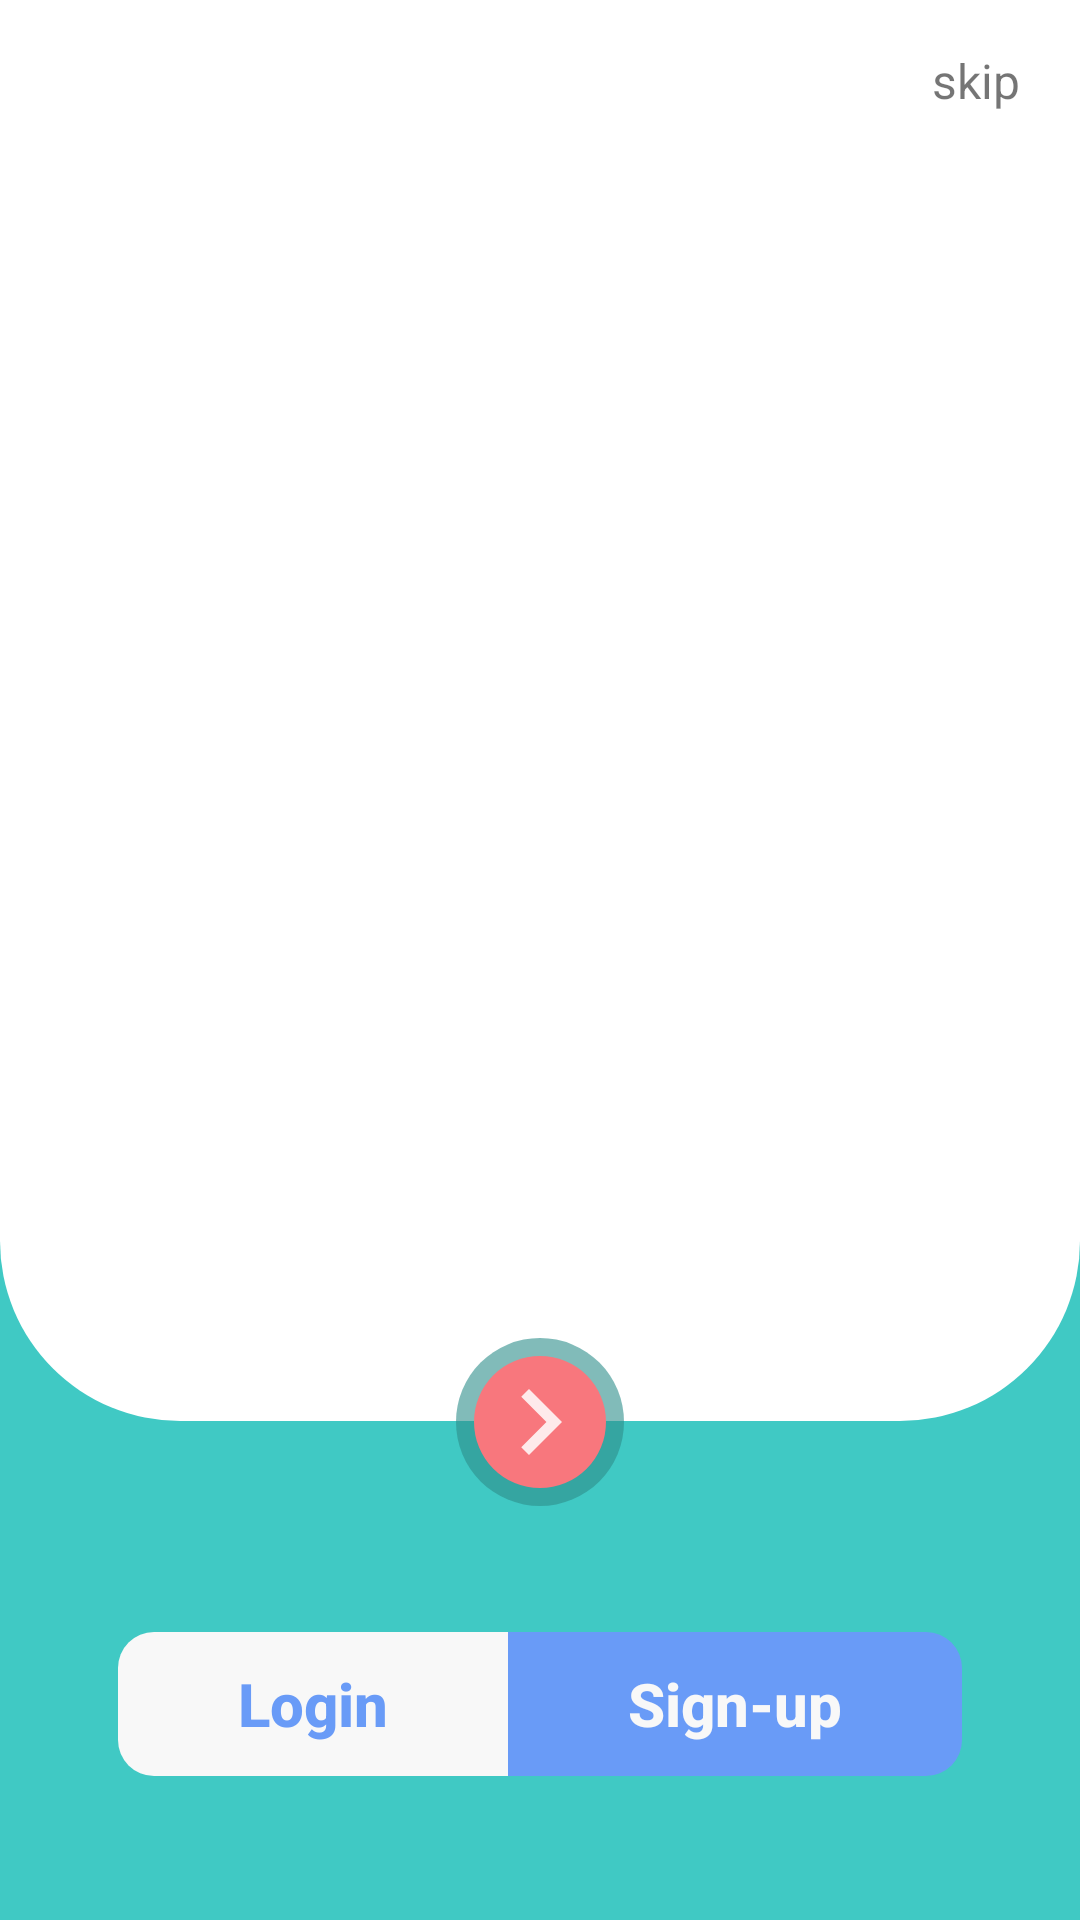

Android layout source for this screen:
<!-- AndroidManifest.xml: application theme Theme.PersonalFinanceApp -->
<!-- res/layout/fragment_welcome01.xml -->
<?xml version="1.0" encoding="utf-8"?>
<androidx.constraintlayout.widget.ConstraintLayout xmlns:android="http://schemas.android.com/apk/res/android"
    xmlns:app="http://schemas.android.com/apk/res-auto"
    xmlns:tools="http://schemas.android.com/tools"
    android:layout_width="match_parent"
    android:layout_height="match_parent"
    android:background="@color/primary_color"
    tools:context=".presentation.fragments.welcome.WelcomeFragment01">

    <androidx.viewpager2.widget.ViewPager2
        android:id="@+id/vp_on_boarding"
        android:layout_width="match_parent"
        android:layout_height="0dp"
        android:background="@drawable/view_pager_background"
        app:layout_constraintBottom_toTopOf="@+id/view_center_of_next"
        app:layout_constraintTop_toTopOf="parent" />

    <androidx.appcompat.widget.LinearLayoutCompat
        android:id="@+id/indicators_container"
        android:layout_width="wrap_content"
        android:layout_height="wrap_content"
        android:layout_marginStart="20dp"
        android:layout_marginTop="20dp"
        android:orientation="horizontal"
        app:layout_constraintStart_toStartOf="parent"
        app:layout_constraintTop_toTopOf="parent" />

    <androidx.appcompat.widget.AppCompatTextView
        android:id="@+id/txt_skip"
        android:layout_width="wrap_content"
        android:layout_height="wrap_content"
        android:layout_marginTop="16dp"
        android:layout_marginEnd="20dp"
        android:text="@string/skip"
        android:textSize="16sp"
        app:layout_constraintEnd_toEndOf="parent"
        app:layout_constraintTop_toTopOf="parent" />

    <View
        android:layout_width="56dp"
        android:layout_height="56dp"
        android:background="@drawable/ic_outer_background"
        app:layout_constraintBottom_toBottomOf="@+id/img_next"
        app:layout_constraintEnd_toEndOf="@id/img_next"
        app:layout_constraintStart_toStartOf="@id/img_next"
        app:layout_constraintTop_toTopOf="@+id/img_next" />

    <View
        android:id="@+id/view_center_of_next"
        android:layout_width="1dp"
        android:layout_height="1dp"
        app:layout_constraintBottom_toBottomOf="@+id/img_next"
        app:layout_constraintEnd_toEndOf="@id/img_next"
        app:layout_constraintStart_toStartOf="@id/img_next"
        app:layout_constraintTop_toTopOf="@+id/img_next" />

    <ImageView
        android:id="@+id/img_next"
        android:layout_width="44dp"
        android:layout_height="44dp"
        android:layout_marginBottom="48dp"
        android:background="@drawable/icon_background"
        android:src="@drawable/ic_right"
        app:layout_constraintBottom_toTopOf="@+id/container_buttons"
        app:layout_constraintEnd_toEndOf="parent"
        app:layout_constraintStart_toStartOf="parent"
        app:tint="@color/white" />


    <androidx.appcompat.widget.LinearLayoutCompat
        android:id="@+id/container_buttons"
        android:layout_width="wrap_content"
        android:layout_height="wrap_content"
        android:layout_marginBottom="48dp"
        android:orientation="horizontal"
        app:layout_constraintBottom_toBottomOf="parent"
        app:layout_constraintEnd_toEndOf="parent"
        app:layout_constraintStart_toStartOf="parent">

        <androidx.appcompat.widget.AppCompatButton
            android:id="@+id/btn_login"
            android:layout_width="wrap_content"
            android:layout_height="48dp"
            android:background="@drawable/btn_login"
            android:paddingStart="40dp"
            android:paddingEnd="40dp"
            android:stateListAnimator="@null"
            android:text="@string/login"
            android:textAllCaps="false"
            android:textColor="@color/light_blue"
            android:textSize="20sp"
            android:textStyle="bold" />

        <androidx.appcompat.widget.AppCompatButton
            android:id="@+id/btn_signup"
            android:layout_width="wrap_content"
            android:layout_height="48dp"
            android:background="@drawable/btn_signup"
            android:paddingStart="40dp"
            android:paddingEnd="40dp"
            android:stateListAnimator="@null"
            android:text="@string/sign_up"
            android:textAllCaps="false"
            android:textColor="@color/light_gray_2"
            android:textSize="20sp"
            android:textStyle="bold" />
    </androidx.appcompat.widget.LinearLayoutCompat>


</androidx.constraintlayout.widget.ConstraintLayout>
<!-- resources referenced by this layout -->
<resources>
  <color name="light_blue">#699BF7</color>
  <color name="light_gray_2">#F8F8F8</color>
  <color name="primary_color">#40C9C4</color>
  <color name="white">#FFFFFFFF</color>
  <!-- drawable btn_login (drawable) -->
  <?xml version="1.0" encoding="utf-8"?>
  <shape xmlns:android="http://schemas.android.com/apk/res/android"
      android:shape="rectangle">
  
      <solid android:color="@color/light_gray_2"/>
      <size
          android:width="96dp"
          android:height="48dp" />
      <corners
          android:topLeftRadius="12dp"
          android:bottomLeftRadius="12dp"/>
  
  </shape>
  <!-- drawable btn_signup (drawable) -->
  <?xml version="1.0" encoding="utf-8"?>
  <shape xmlns:android="http://schemas.android.com/apk/res/android"
      android:shape="rectangle">
  
      <solid android:color="@color/light_blue"/>
      <size
          android:width="96dp"
          android:height="48dp" />
      <corners
          android:topRightRadius="12dp"
          android:bottomRightRadius="12dp"
          />
  
  </shape>
  <!-- drawable ic_outer_background (drawable) -->
  <?xml version="1.0" encoding="utf-8"?>
  <shape xmlns:android="http://schemas.android.com/apk/res/android"
      android:shape="oval">
  
      <solid android:color="@color/primary_dark_color"/>
  
  </shape>
  <!-- drawable ic_right (drawable) -->
  <vector android:alpha="0.84" android:height="24dp"
      android:tint="#000000" android:viewportHeight="24"
      android:viewportWidth="24" android:width="24dp" xmlns:android="http://schemas.android.com/apk/res/android">
      <path android:fillColor="@android:color/white" android:pathData="M10,6L8.59,7.41 13.17,12l-4.58,4.59L10,18l6,-6z"/>
  </vector>
  <!-- drawable icon_background (drawable) -->
  <?xml version="1.0" encoding="utf-8"?>
  <shape xmlns:android="http://schemas.android.com/apk/res/android"
      android:shape="oval"
      >
      <solid android:color="@color/light_red" />
  </shape>
  <!-- drawable view_pager_background (drawable) -->
  <?xml version="1.0" encoding="utf-8"?>
  <shape xmlns:android="http://schemas.android.com/apk/res/android"
      android:shape="rectangle">
  
      <solid android:color="@color/white" />
      <corners
          android:bottomLeftRadius="60dp"
          android:bottomRightRadius="60dp" />
  
  </shape>
  <string name="login">Login</string>
  <string name="sign_up">Sign-up</string>
  <string name="skip">skip</string>
  <style name="Theme.PersonalFinanceApp" parent="Theme.MaterialComponents.DayNight.NoActionBar">
          
          <item name="colorPrimary">@color/purple_500</item>
          <item name="colorPrimaryVariant">@color/black</item>
          <item name="colorOnPrimary">@color/white</item>
          
          <item name="colorSecondary">@color/teal_200</item>
          <item name="colorSecondaryVariant">@color/teal_700</item>
          <item name="colorOnSecondary">@color/black</item>
          
          <item name="android:statusBarColor">?attr/colorPrimaryVariant</item>
          
      </style>
  <color name="primary_dark_color">#992D8E8A</color>
  <color name="light_red">#F8777D</color>
  <color name="purple_500">#FF6200EE</color>
  <color name="black">#FF000000</color>
  <color name="teal_200">#FF03DAC5</color>
  <color name="teal_700">#FF018786</color>
</resources>
